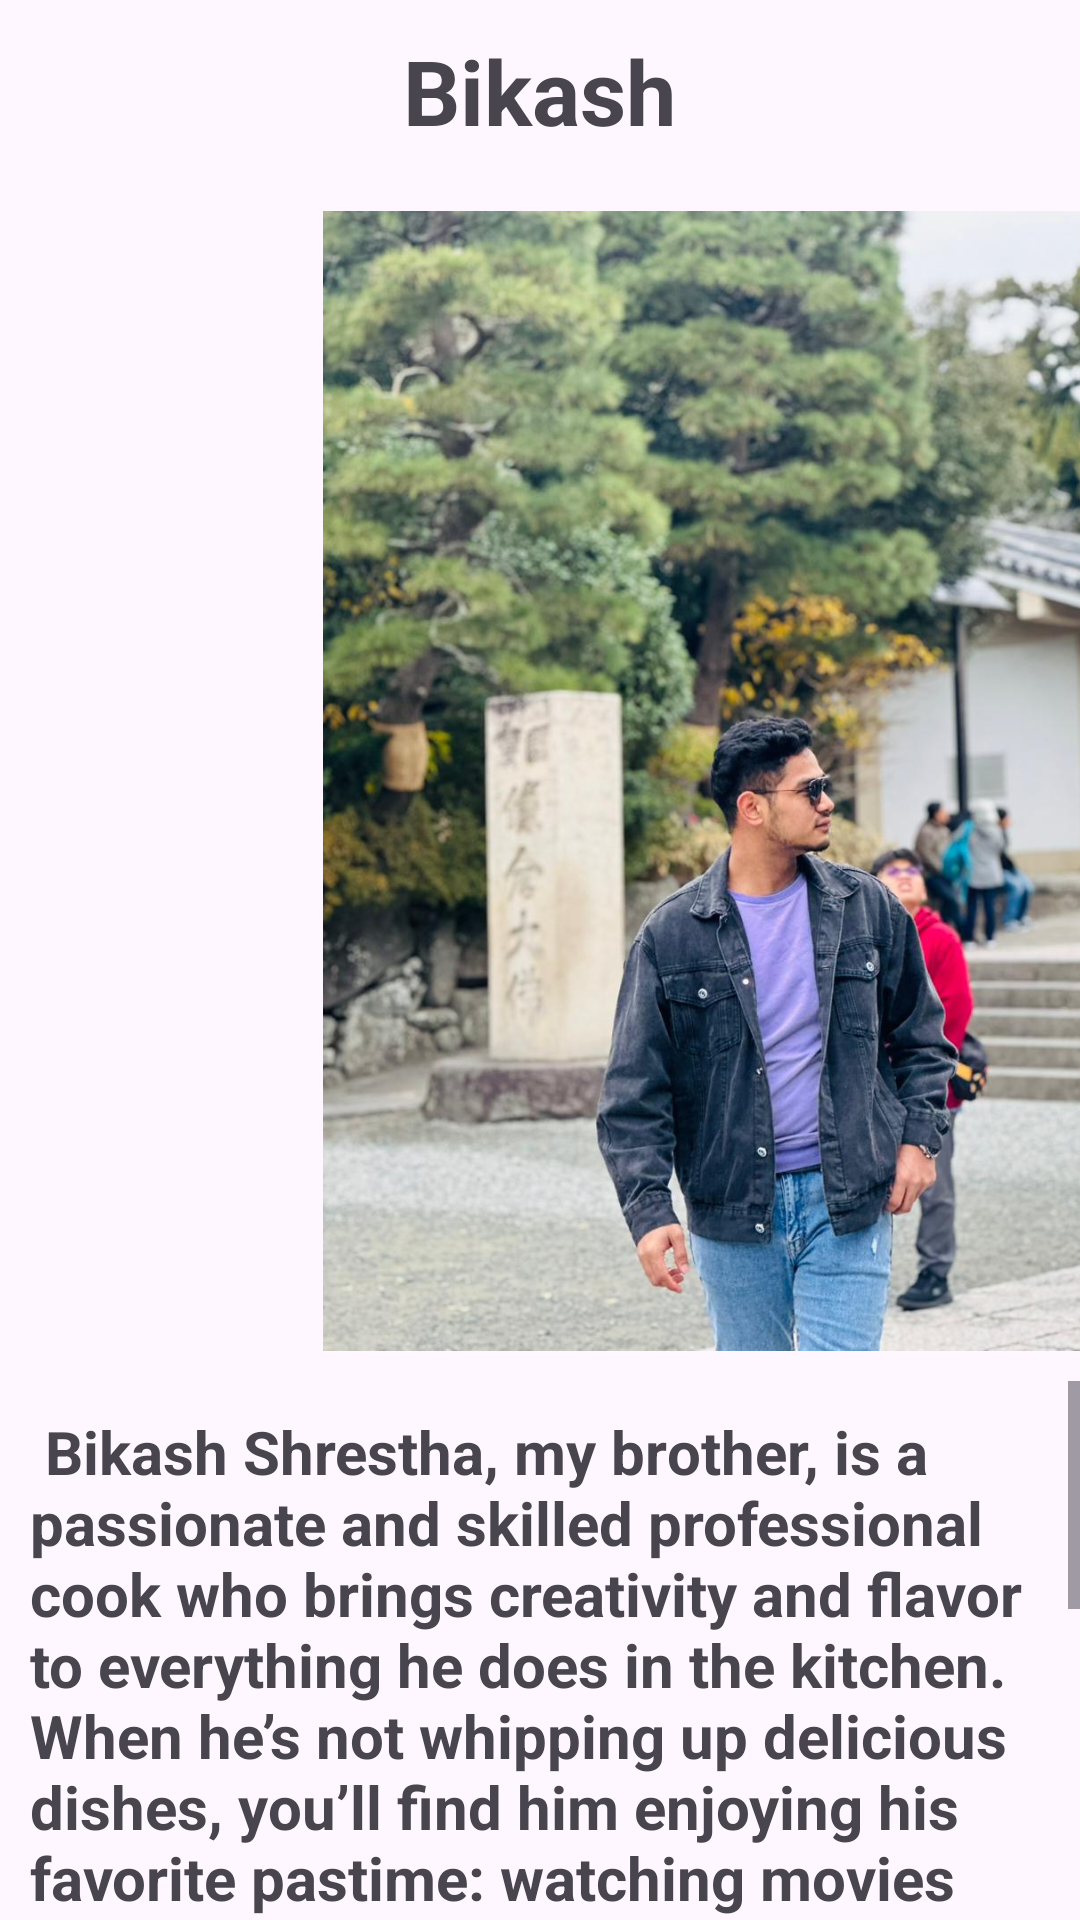

Reconstruct the res/layout file that produces this screen, plus the resources it refers to.
<!-- AndroidManifest.xml: application theme Theme.MegaProject -->
<!-- res/layout/activity_bikash_profile.xml -->
<?xml version="1.0" encoding="utf-8"?>
<LinearLayout xmlns:android="http://schemas.android.com/apk/res/android"
    xmlns:app="http://schemas.android.com/apk/res-auto"
    xmlns:tools="http://schemas.android.com/tools"
    android:id="@+id/main"
    android:layout_width="match_parent"
    android:layout_height="match_parent"
    android:orientation="vertical"
    tools:context=".momProfile">

    <TextView
        android:id="@+id/textView"
        android:layout_width="wrap_content"
        android:layout_height="wrap_content"
        android:textStyle="bold"
        android:textSize="30dp"
        android:padding="10dp"
        android:layout_gravity="center"
        android:text="Bikash" />

    <ImageView
        android:id="@+id/bikash"
        android:layout_width="500dp"
        android:layout_height="400dp"
        android:padding="10dp"
        app:srcCompat="@drawable/bikash" />

    <ScrollView
        android:layout_width="match_parent"
        android:layout_height="match_parent">

        <TextView
            android:id="@+id/textView3"
            android:layout_width="match_parent"
            android:layout_height="338dp"
            android:padding="10dp"
            android:text="
Bikash Shrestha, my brother, is a passionate and skilled professional cook who brings creativity and flavor to everything he does in the kitchen. When he’s not whipping up delicious dishes, you’ll find him enjoying his favorite pastime: watching movies and web series.

His personality shines with kindness, helpfulness, and generosity, making him someone you can always count on. One of the key lessons he’s taught me is that 'money saved is money earned,' a principle that has guided my approach to managing finances. His thoughtful advice and caring nature make him a truly inspiring sibling."
            android:textSize="20dp"
            android:textStyle="bold" />
    </ScrollView>

</LinearLayout>
<!-- resources referenced by this layout -->
<resources>
  <!-- drawable bikash: jpg bitmap (drawable, 139557 bytes) -->
  <style name="Theme.MegaProject" parent="Base.Theme.MegaProject" />
  <style name="Base.Theme.MegaProject" parent="Theme.Material3.DayNight.NoActionBar">
          
          
      </style>
</resources>
